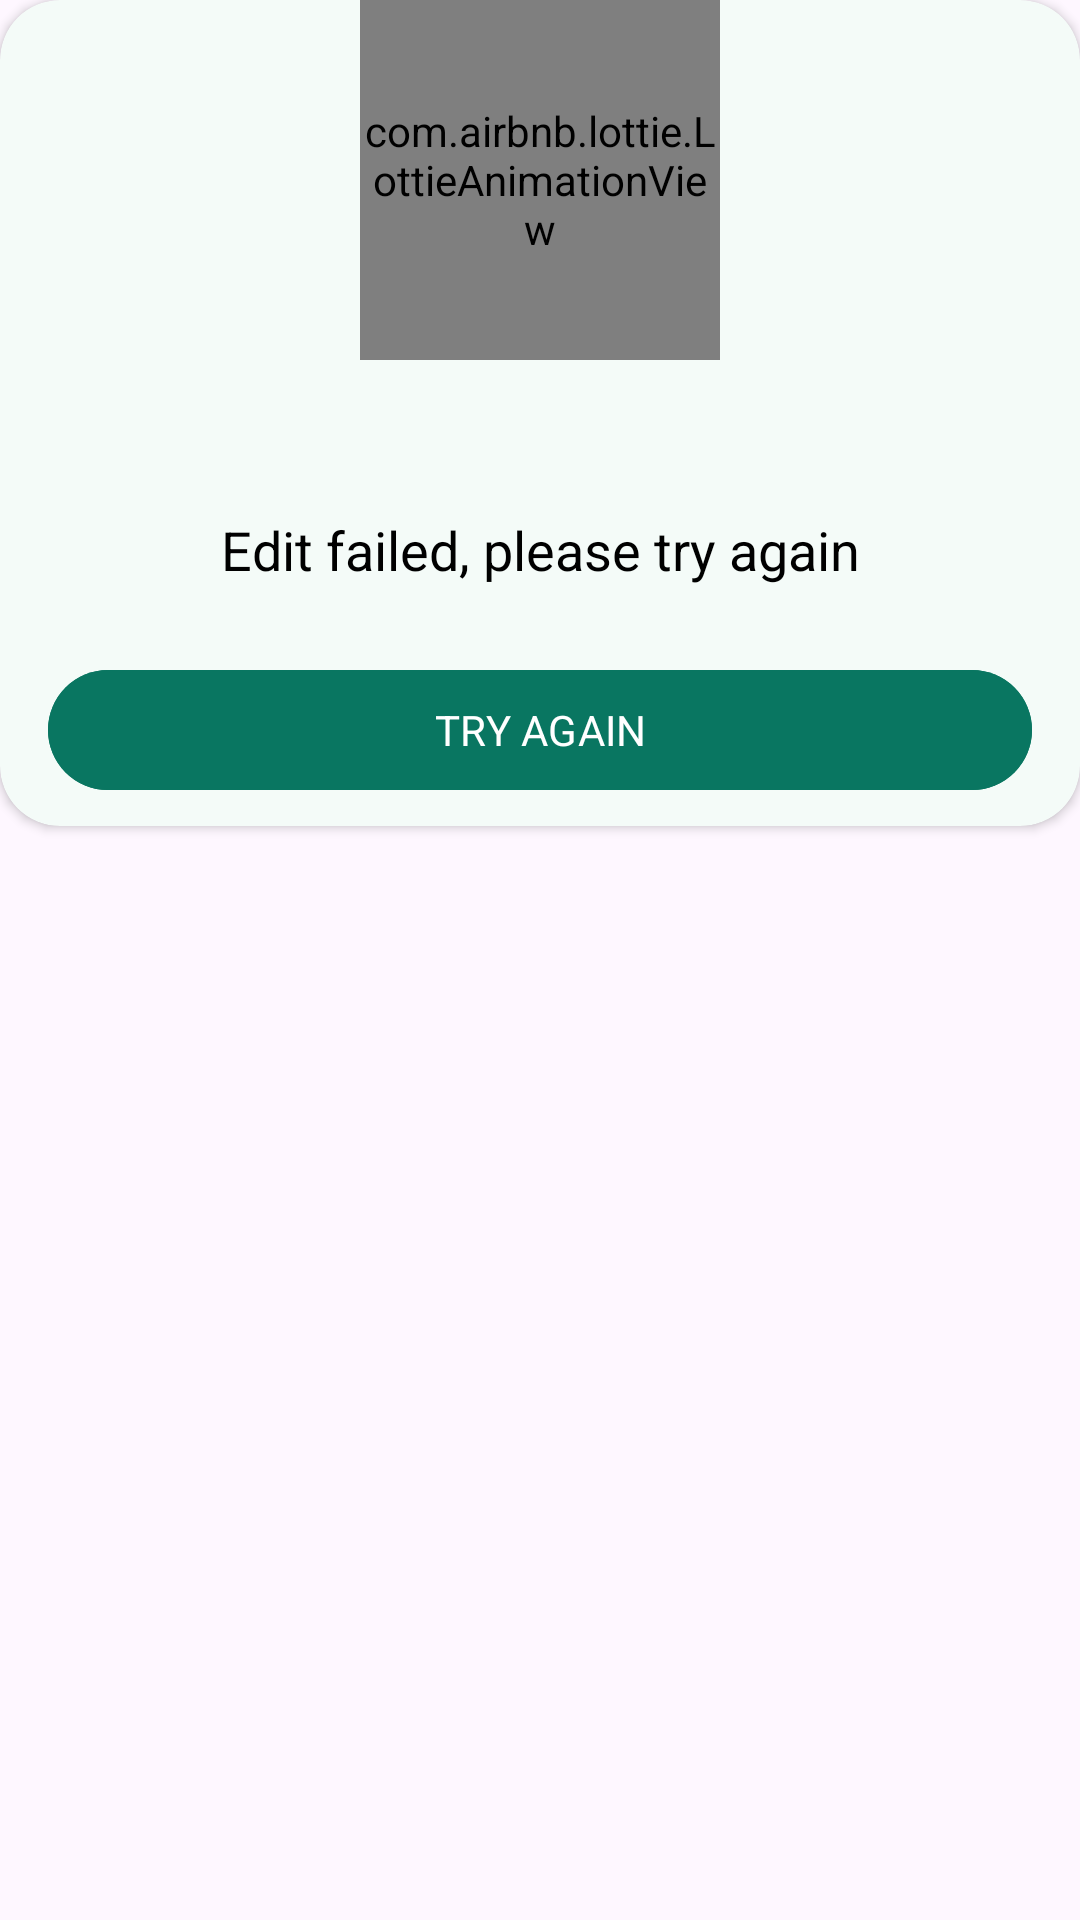

This screen was rendered from an Android layout file. Write that file and the resources it references.
<!-- AndroidManifest.xml: application theme Theme.NutriSight -->
<!-- res/layout/dialog_edit_failed.xml -->
<RelativeLayout xmlns:android="http://schemas.android.com/apk/res/android"
    xmlns:tools="http://schemas.android.com/tools"
    android:layout_width="match_parent"
    android:layout_height="wrap_content"
    xmlns:app="http://schemas.android.com/apk/res-auto"
    android:layout_marginHorizontal="16dp">


    <androidx.cardview.widget.CardView
        android:layout_width="match_parent"
        android:layout_height="wrap_content"
        app:cardBackgroundColor="@color/background_color"
        app:cardCornerRadius="20dp">

        <androidx.constraintlayout.widget.ConstraintLayout
            android:layout_width="match_parent"
            android:layout_height="match_parent"
            >

            <com.airbnb.lottie.LottieAnimationView
                android:id="@+id/animation_view"
                android:layout_width="120dp"
                android:layout_height="120dp"
                app:lottie_rawRes="@raw/failed"
                app:lottie_autoPlay="true"
                app:lottie_loop="false"
                app:layout_constraintStart_toStartOf="parent"
                app:layout_constraintTop_toTopOf="parent"
                app:layout_constraintEnd_toEndOf="parent"
                />

            <TextView
                android:id="@+id/tv_error"
                android:layout_width="0dp"
                android:layout_height="wrap_content"
                android:layout_marginTop="16dp"
                tools:text="401 - Unauthorized"
                android:gravity="center"
                app:layout_constraintStart_toStartOf="parent"
                app:layout_constraintEnd_toEndOf="parent"
                app:layout_constraintTop_toBottomOf="@+id/animation_view"/>

            <TextView
                android:id="@+id/tv_failed"
                android:layout_width="wrap_content"
                android:layout_height="wrap_content"
                android:layout_marginTop="16dp"
                android:layout_marginHorizontal="8dp"
                android:text="@string/edit_failed"
                android:textSize="18sp"
                android:textColor="@color/black_white"
                app:layout_constraintTop_toBottomOf="@+id/tv_error"
                app:layout_constraintStart_toStartOf="parent"
                app:layout_constraintEnd_toEndOf="parent"
                />

            <Button
                android:id="@+id/btn_try"
                android:layout_width="0dp"
                android:layout_height="wrap_content"
                android:layout_marginTop="24dp"
                android:textAllCaps="true"
                android:text="@string/try_again"
                android:textColor="@color/white"
                android:backgroundTint="@color/main_green_dark"
                android:layout_marginHorizontal="16dp"
                android:layout_marginBottom="8dp"
                app:layout_constraintTop_toBottomOf="@+id/tv_failed"
                app:layout_constraintStart_toStartOf="parent"
                app:layout_constraintEnd_toEndOf="parent"
                app:layout_constraintBottom_toBottomOf="parent"/>

        </androidx.constraintlayout.widget.ConstraintLayout>


    </androidx.cardview.widget.CardView>





</RelativeLayout>
<!-- resources referenced by this layout -->
<resources>
  <color name="background_color">#F4FBF8</color>
  <color name="black_white">#FF000000</color>
  <color name="main_green_dark">#097661</color>
  <color name="white">#FFFFFFFF</color>
  <string name="edit_failed">Edit failed, please try again</string>
  <string name="try_again">Try again</string>
  <style name="Theme.NutriSight" parent="Base.Theme.NutriSight" />
  <style name="Base.Theme.NutriSight" parent="Theme.Material3.DayNight.NoActionBar">
          <item name="colorPrimary">@color/main_green</item>
          <item name="fontFamily">@font/josefin_sans</item>
          <item name="android:windowLightStatusBar">true</item>
          <item name="materialSwitchStyle">@style/Widget.Custom.MaterialSwitch</item>
      </style>
  <color name="main_green">#097661</color>
  <style name="Widget.Custom.MaterialSwitch" parent="Widget.Material3.CompoundButton.MaterialSwitch">
          <item name="thumbTint">@color/custom_thumb_color</item>
      </style>
  <color name="custom_thumb_color">#FFFFFF</color>
</resources>
